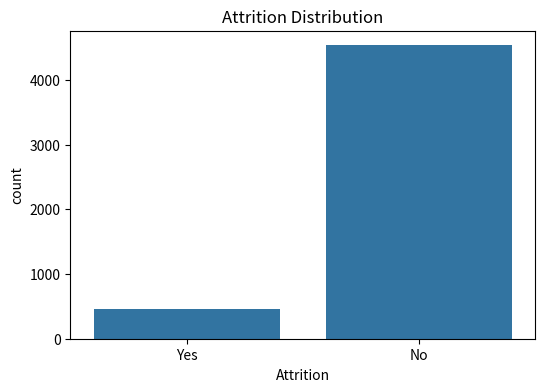
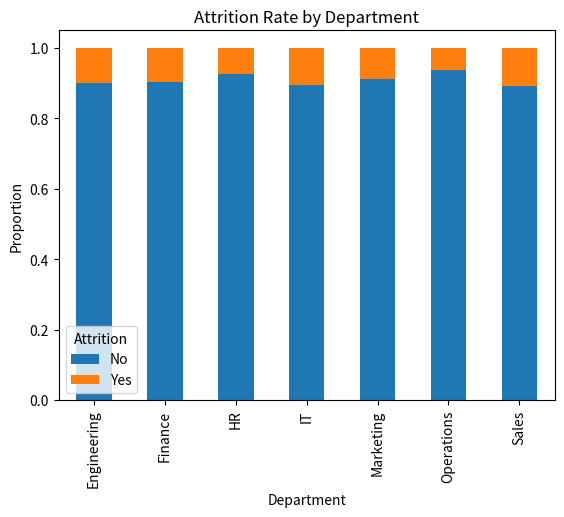
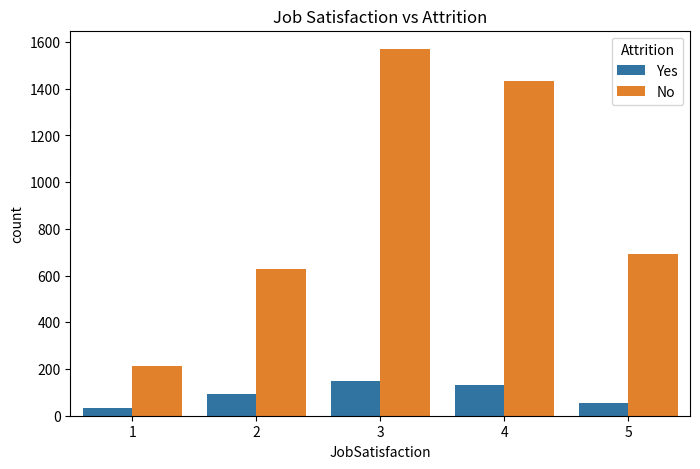

The script that saved these images, in order:
# Synthetic HR Employee Attrition Dataset

# Import Libraries
import os #no need if using google collab
import numpy as np
import pandas as pd
import seaborn as sns
import matplotlib.pyplot as plt

np.random.seed(42)

N = 5000  # number of employees to be changed depending on the required dataset size

# Employee ID generation
emp_id = [f"EMP{str(i).zfill(4)}" for i in range(N)]

# Age generation
age = np.random.normal(38, 10, N).astype(int)
age = np.clip(age, 22, 60)

# Years at Company
years_at_company = np.zeros(N, dtype=int)
for i in range(N):
    max_years = min(age[i]-22, 35)
    years_at_company[i] = np.random.randint(0, max_years + 1)

# Department
departments = np.random.choice(
    ['Sales', 'Engineering', 'HR', 'Marketing', 'Finance', 'Operations', 'IT'],
    size=N,
    p=[0.25, 0.20, 0.08, 0.12, 0.10, 0.15, 0.10]
)

# Job Level
job_level = np.ones(N, dtype=int)
for i in range(N):
    if years_at_company[i] < 2:
        job_level[i] = 1
    elif years_at_company[i] < 5:
        job_level[i] = np.random.choice([1, 2], p=[0.3, 0.7])
    elif years_at_company[i] < 10:
        job_level[i] = np.random.choice([2, 3], p=[0.4, 0.6])
    elif years_at_company[i] < 15:
        job_level[i] = np.random.choice([2, 3, 4], p=[0.2, 0.5, 0.3])
    else:
        job_level[i] = np.random.choice([3, 4, 5], p=[0.3, 0.5, 0.2])

# Monthly Income
base_salary = {
    'Sales': 4500, 'Engineering': 6000, 'HR': 4000,
    'Marketing': 5000, 'Finance': 5500, 'Operations': 4200, 'IT': 5800
}
monthly_income = np.zeros(N, dtype=int)
for i in range(N):
    base = base_salary[departments[i]]
    level_multiplier = 1 + (job_level[i] - 1) * 0.4
    experience_bonus = years_at_company[i] * 150
    noise = np.random.normal(0, 500)
    monthly_income[i] = int(base * level_multiplier + experience_bonus + noise)
monthly_income = np.clip(monthly_income, 3000, 25000)

# Job Satisfaction
job_satisfaction = np.random.choice([1, 2, 3, 4, 5], size=N, p=[0.05, 0.15, 0.35, 0.30, 0.15])

# Work-Life Balance
work_life_balance = np.random.choice([1, 2, 3, 4], size=N, p=[0.10, 0.25, 0.45, 0.20])

# Overtime
overtime_prob = np.where(np.isin(departments, ['Sales', 'Engineering', 'IT']), 0.35, 0.20)
overtime = np.random.binomial(1, overtime_prob)
overtime_display = np.where(overtime==1, 'Yes', 'No')

# Distance from home
distance_from_home = np.random.gamma(2, 5, N)
distance_from_home = np.clip(distance_from_home, 1, 50).round(1)

# Promotions last 5 years
promotion_prob = np.where(years_at_company >= 5, 0.12, 0.05)
promotion = np.random.binomial(1, promotion_prob)
promotion_display = np.where(promotion==1, 'Yes', 'No')

# Performance Rating
performance_rating = np.random.choice([1, 2, 3, 4], size=N, p=[0.05, 0.40, 0.45, 0.10])

# Training hours last year: Poisson around 15
training_hours = np.random.poisson(15, N)
training_hours = np.clip(training_hours, 0, 80)

# Attrition Simulation
attrition_logit = (
    -3.0 +
    0.8 * (job_satisfaction <= 2) +
    0.6 * (work_life_balance <= 2) +
    0.5 * overtime +
    0.4 * (years_at_company < 2) +
    -0.3 * (years_at_company > 10) +
    0.3 * (promotion == 0) * (years_at_company >= 3) +
    -0.4 * (job_level >= 4) +
    0.3 * (distance_from_home > 30) +
    -0.2 * (performance_rating >= 3) +
    0.2 * (monthly_income < 5000)
)
prob_attrition = 1 / (1 + np.exp(-attrition_logit))
attrition = np.random.binomial(1, prob_attrition)


# Build DataFrame
df = pd.DataFrame({
    'EmployeeID': emp_id,
    'Age': age,
    'Department': departments,
    'JobLevel': job_level,
    'YearsAtCompany': years_at_company,
    'MonthlyIncome': monthly_income,
    'JobSatisfaction': job_satisfaction,
    'WorkLifeBalance': work_life_balance,
    'OverTime': overtime_display,
    'DistanceFromHome': distance_from_home,
    'PromotionLast5Years': promotion_display,
    'PerformanceRating': performance_rating,
    'TrainingHoursLastYear': training_hours,
    'Attrition': np.where(attrition==1, 'Yes', 'No')
})

#saves in csv format
os.makedirs("data", exist_ok=True)
csv_path = os.path.join("data", "hr_employee_attrition.csv")
df.to_csv(csv_path, index=False)
print(f"Dataset saved to {csv_path}")

#basic analysis of the dataset
print("\n Dataset Summary")
print(df.describe(include='all'))

# Attrition distribution
plt.figure(figsize=(6,4))
sns.countplot(data=df, x='Attrition')
plt.title("Attrition Distribution")
plt.show()

# Attrition by Department
plt.figure(figsize=(8,5))
dept_attrition = df.groupby('Department')['Attrition'].value_counts(normalize=True).unstack()
dept_attrition.plot(kind='bar', stacked=True)
plt.title("Attrition Rate by Department")
plt.ylabel("Proportion")
plt.show()

# Job Satisfaction vs Attrition
plt.figure(figsize=(8,5))
sns.countplot(data=df, x='JobSatisfaction', hue='Attrition')
plt.title("Job Satisfaction vs Attrition")
plt.show()
